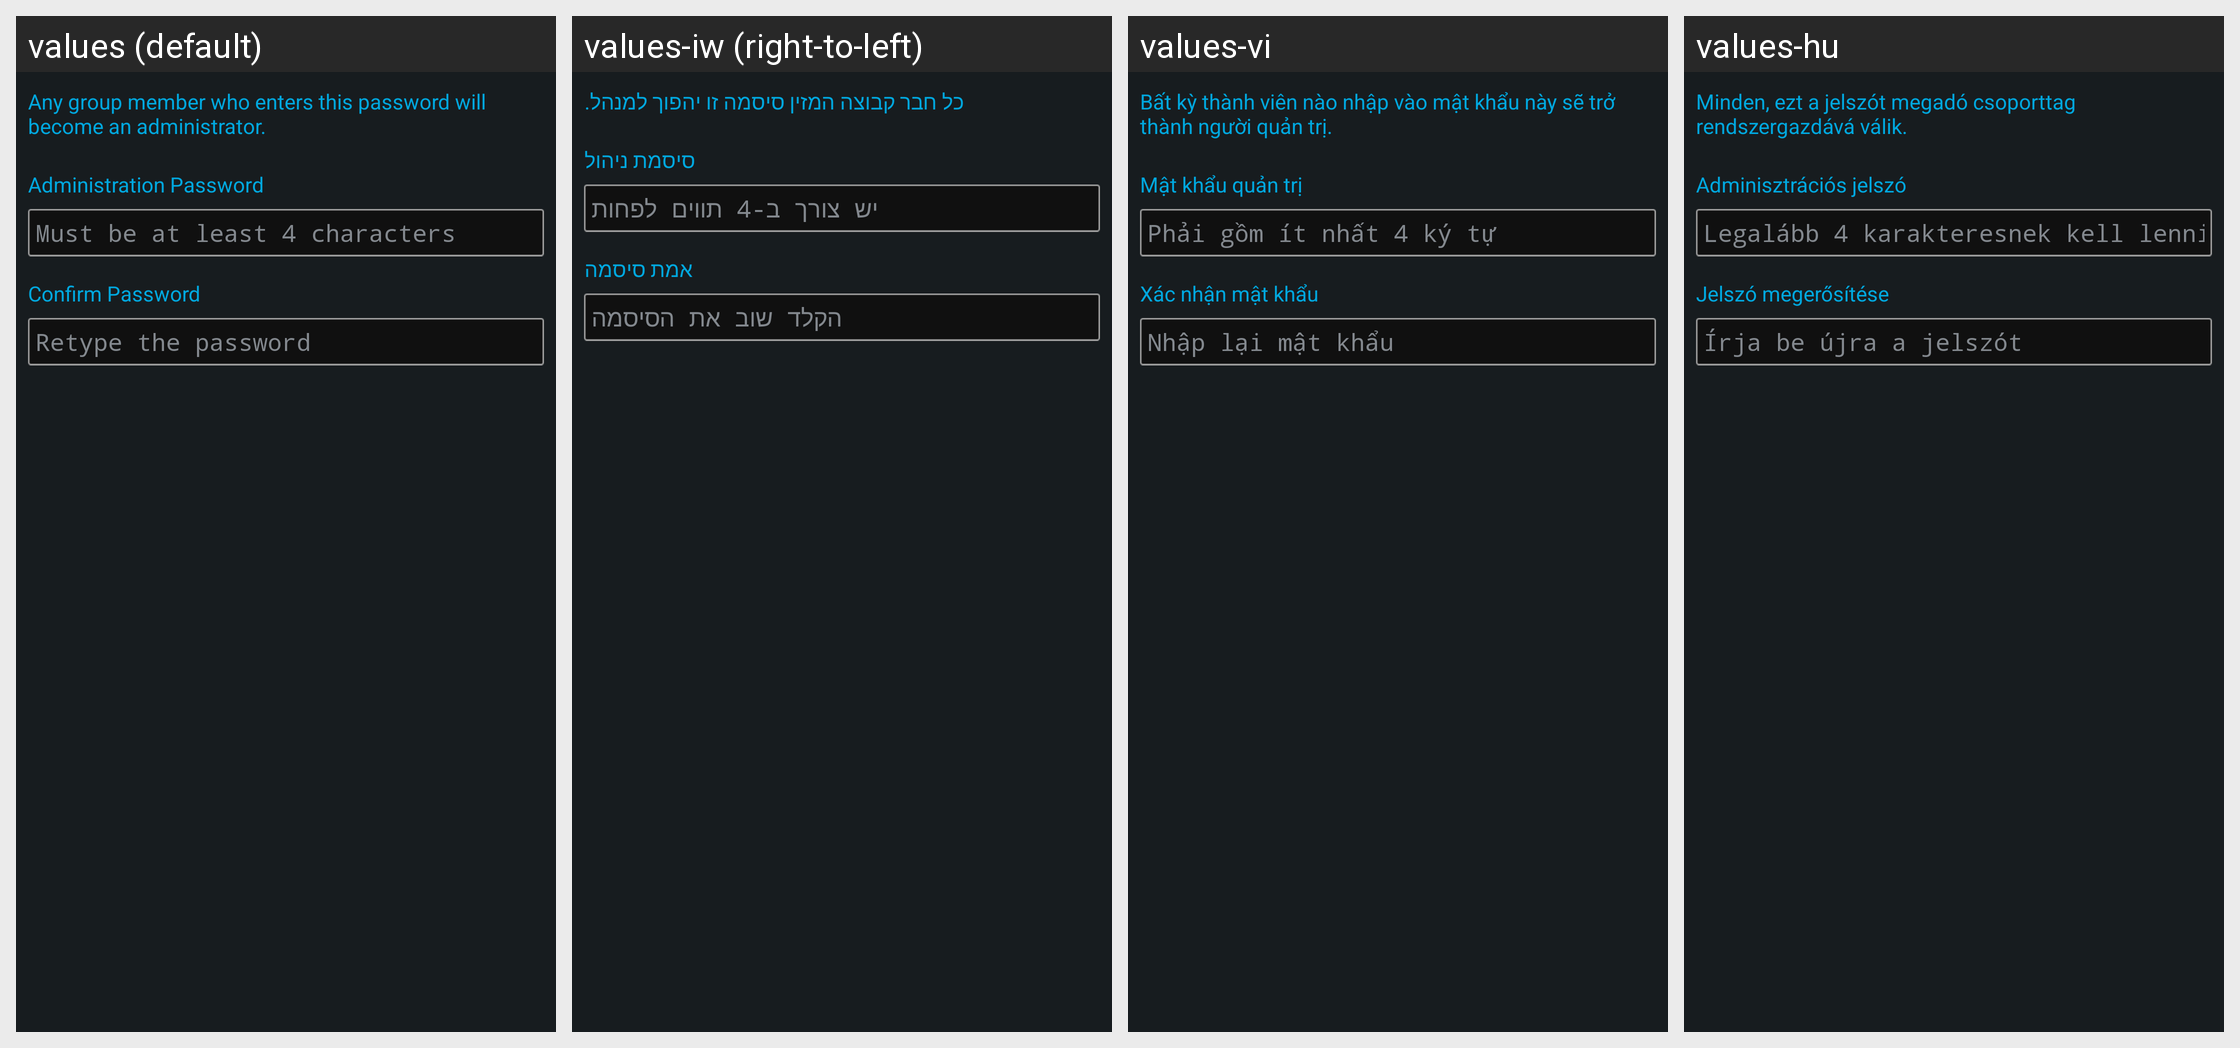

Locale-by-locale string values for the Android screen shown in this grid:
Android screen res/layout/activity_admin_password.xml rendered under 4 locales, left to right: values (default), values-iw (right-to-left), values-vi, values-hu. Device: Nexus 5 (rendered at 1080×1920; each locale shown at half size, 540×960, under a caption strip naming it); theme AppTheme.
Other locales in the repository, not shown: values-af, values-ar, values-bg, values-ca, values-cs, values-da, values-de, values-el, values-en-rGB, values-es, values-eu, values-fi, values-fr, values-gl, values-he, values-hi, values-hr, values-id, values-in, values-it, values-ja, values-ko, values-ms, values-nb, values-nl, values-pl, values-pt, values-pt-rBR, values-ro, values-ru, values-sk, values-sl, values-sv, values-th, values-tl, values-tr, values-zh-rCN, values-zh-rTW.
Strings drawn on this screen, with the default value and each locale's value (text and hints the layout hard-codes, and strings that could not be matched under every locale, appear in the picture but are not listed):

group_settings_admin_password_text
  values: Any group member who enters this password will become an administrator.
  values-iw: כל חבר קבוצה המזין סיסמה זו יהפוך למנהל.
  values-vi: Bất kỳ thành viên nào nhập vào mật khẩu này sẽ trở thành người quản trị.
  values-hu: Minden, ezt a jelszót megadó csoporttag rendszergazdává válik.

group_settings_admin_password_label
  values: Administration Password
  values-iw: סיסמת ניהול
  values-vi: Mật khẩu quản trị
  values-hu: Adminisztrációs jelszó

group_settings_admin_password_hint
  values: Must be at least 4 characters
  values-iw: יש צורך ב-4 תווים לפחות
  values-vi: Phải gồm ít nhất 4 ký tự
  values-hu: Legalább 4 karakteresnek kell lennie

group_settings_admin_confirm_label
  values: Confirm Password
  values-iw: אמת סיסמה
  values-vi: Xác nhận mật khẩu
  values-hu: Jelszó megerősítése

group_settings_admin_confirm_hint
  values: Retype the password
  values-iw: הקלד שוב את הסיסמה
  values-vi: Nhập lại mật khẩu
  values-hu: Írja be újra a jelszót
